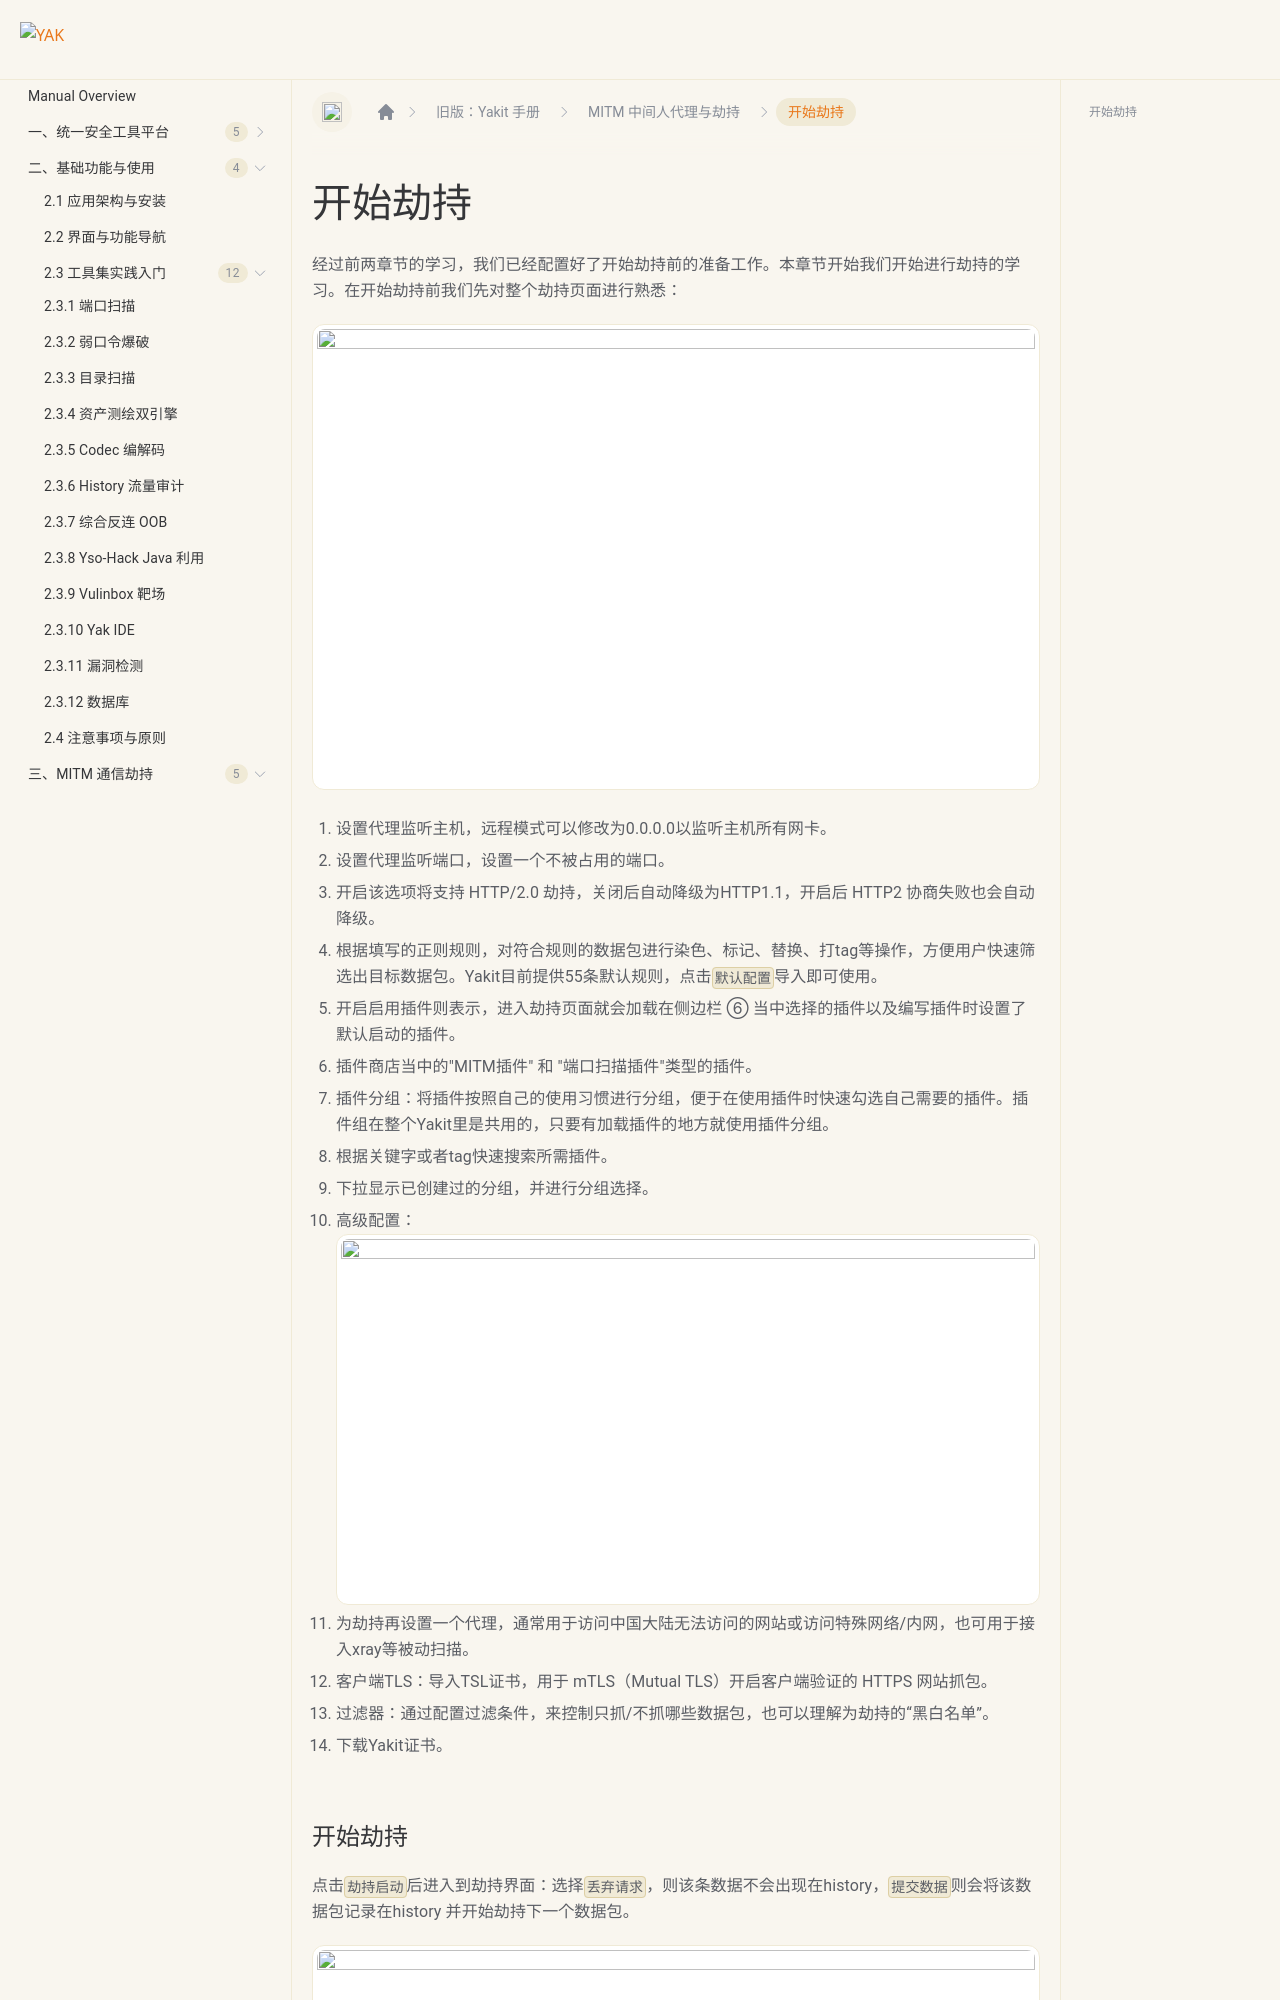

repository: yaklang/yaklang.github.io · page: en/products/legacy/mitm/start-hijacking/index.html · generator: docusaurus

---
sidebar_position: 11
---
# 开始劫持

经过前两章节的学习，我们已经配置好了开始劫持前的准备工作。本章节开始我们开始进行劫持的学习。在开始劫持前我们先对整个劫持页面进行熟悉：

![](/img/products/yakit/mitm-11.png)
1. 设置代理监听主机，远程模式可以修改为0.0.0.0以监听主机所有网卡。
2. 设置代理监听端口，设置一个不被占用的端口。
3. 开启该选项将支持 HTTP/2.0 劫持，关闭后自动降级为HTTP1.1，开启后 HTTP2 协商失败也会自动降级。
4. 根据填写的正则规则，对符合规则的数据包进行染色、标记、替换、打tag等操作，方便用户快速筛选出目标数据包。Yakit目前提供55条默认规则，点击`默认配置`导入即可使用。
5. 开启启用插件则表示，进入劫持页面就会加载在侧边栏 ⑥ 当中选择的插件以及编写插件时设置了默认启动的插件。
6. 插件商店当中的"MITM插件" 和 "端口扫描插件"类型的插件。
7. 插件分组：将插件按照自己的使用习惯进行分组，便于在使用插件时快速勾选自己需要的插件。插件组在整个Yakit里是共用的，只要有加载插件的地方就使用插件分组。
8. 根据关键字或者tag快速搜索所需插件。
9. 下拉显示已创建过的分组，并进行分组选择。
10. 高级配置：
![](/img/products/yakit/mitm-12.png)
11. 为劫持再设置一个代理，通常用于访问中国大陆无法访问的网站或访问特殊网络/内网，也可用于接入xray等被动扫描。
12. 客户端TLS：导入TSL证书，用于 mTLS（Mutua
